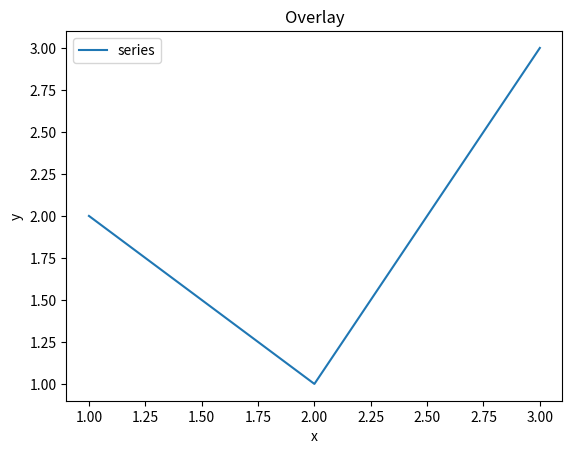

The script that saved this image:
import matplotlib.pyplot as plt

fig, ax = plt.subplots(figsize=(6.4, 4.8))
ax.plot([1, 2, 3], [2, 1, 3], label='series')
ax.set_title('Overlay')
ax.set_xlabel('x')
ax.set_ylabel('y')
ax.legend()
fig.savefig('overlay.png', transparent=True)
fig.savefig('overlay.svg', transparent=True)
